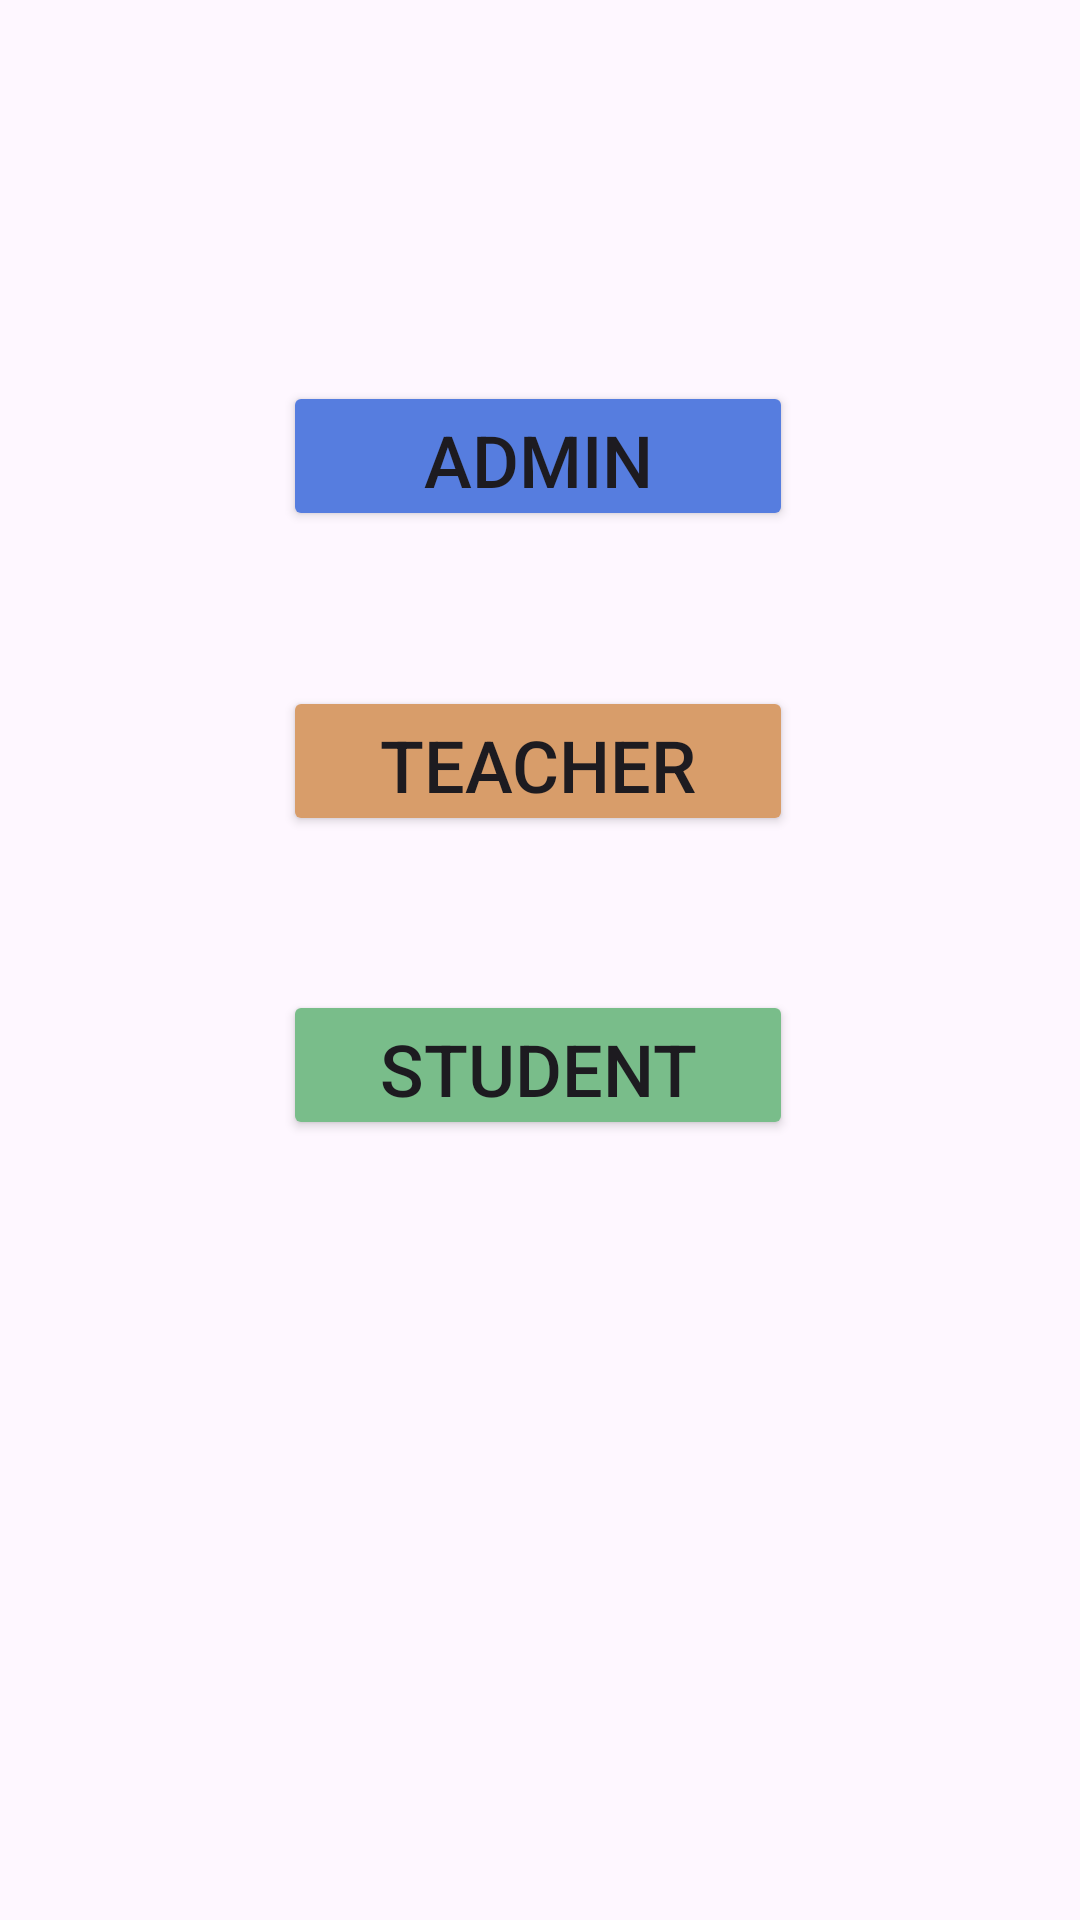

Here is an Android app screen rendered from its layout file. Give the layout XML and the strings, colors and styles it references.
<!-- AndroidManifest.xml: application theme Theme.Project01 -->
<!-- res/layout/activity_main.xml -->
<?xml version="1.0" encoding="utf-8"?>
<androidx.constraintlayout.widget.ConstraintLayout xmlns:android="http://schemas.android.com/apk/res/android"
    xmlns:app="http://schemas.android.com/apk/res-auto"
    xmlns:tools="http://schemas.android.com/tools"
    android:id="@+id/mainScreeen"
    android:layout_width="match_parent"
    android:layout_height="match_parent"
    android:backgroundTint="#ffffff"
    tools:context=".MainActivity">

    <Button
        android:id="@+id/student"
        android:layout_width="170dp"
        android:layout_height="50dp"
        android:layout_marginBottom="260dp"
        android:backgroundTint="#79BD8A"
        android:gravity="center_vertical|center_horizontal"
        android:text="@string/student"
        android:textSize="24sp"
        app:cornerRadius="10dp"
        app:layout_constraintBottom_toBottomOf="parent"
        app:layout_constraintStart_toStartOf="@+id/teacher" />

    <Button
        android:id="@+id/teacher"
        android:layout_width="170dp"
        android:layout_height="50dp"
        android:backgroundTint="#D89D6A"
        android:gravity="center_vertical|center_horizontal"
        android:text="@string/teacher"
        android:textColorHighlight="#D83232"
        android:textColorLink="#DD4343"
        android:textSize="24sp"
        app:cornerRadius="10dp"
        app:layout_constraintBottom_toTopOf="@+id/student"
        app:layout_constraintStart_toStartOf="@+id/adminButton"
        app:layout_constraintTop_toBottomOf="@+id/adminButton" />

    <Button
        android:id="@+id/adminButton"
        android:layout_width="170dp"
        android:layout_height="50dp"
        android:backgroundTint="#567DDF"
        android:gravity="center_vertical|center_horizontal"
        android:text="Admin"
        android:textColorHighlight="#D83232"
        android:textColorLink="#DD4343"
        android:textSize="24sp"
        app:cornerRadius="10dp"
        app:layout_constraintBottom_toBottomOf="parent"
        app:layout_constraintEnd_toEndOf="parent"
        app:layout_constraintHorizontal_bias="0.497"
        app:layout_constraintStart_toStartOf="parent"
        app:layout_constraintTop_toTopOf="parent"
        app:layout_constraintVertical_bias="0.215" />
</androidx.constraintlayout.widget.ConstraintLayout>
<!-- resources referenced by this layout -->
<resources>
  <string name="student">Student</string>
  <string name="teacher">Teacher</string>
  <style name="Theme.Project01" parent="Base.Theme.Project01" />
  <style name="Base.Theme.Project01" parent="Theme.Material3.DayNight.NoActionBar">
          
          
      </style>
</resources>
